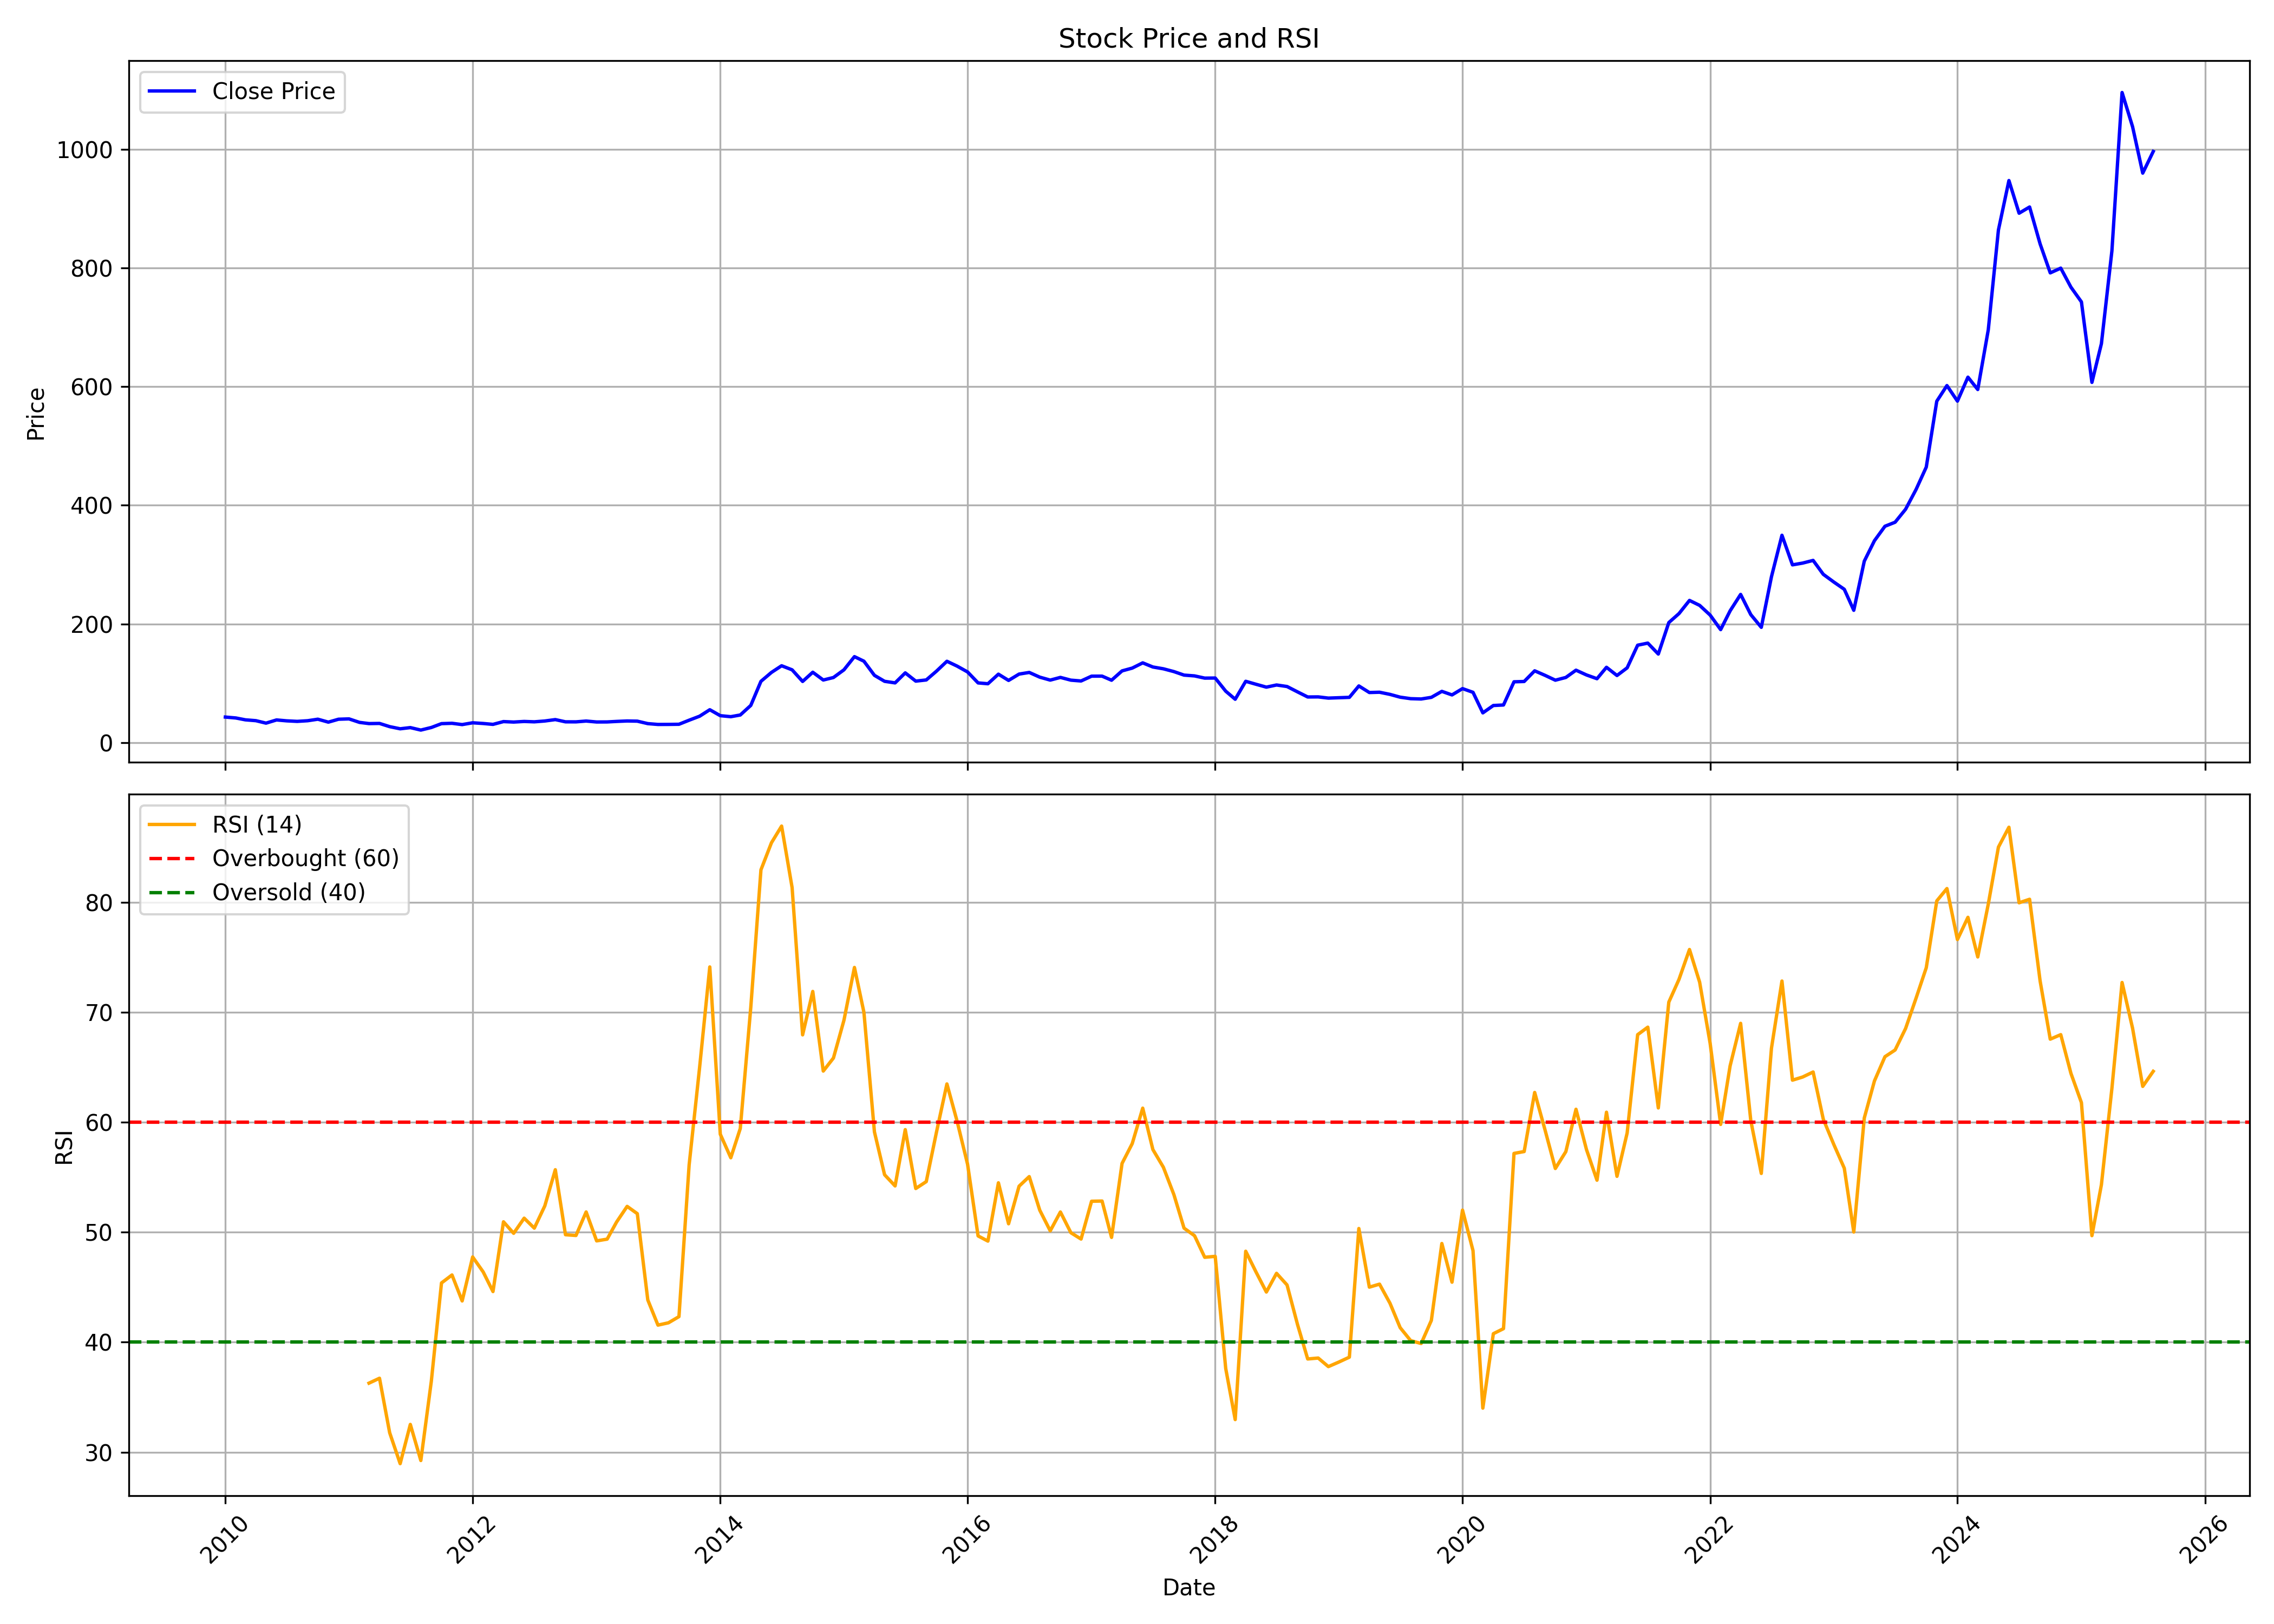

Values plotted in this chart, from the file beside it:
, date, symbol, open, high, low, close, volume, rsi
0, 2010-01-01, ASTRAMICRO, 41.02, 50.56, 38.89, 43.33, 23902145, 
1, 2010-02-01, ASTRAMICRO, 43.91, 47.64, 38.48, 41.8, 13036061, 
2, 2010-03-01, ASTRAMICRO, 41.8, 44.09, 38.13, 38.68, 6419529, 
3, 2010-04-01, ASTRAMICRO, 38.74, 41.83, 36.81, 37.27, 6449726, 
4, 2010-05-01, ASTRAMICRO, 37.61, 37.61, 31.78, 33.11, 4147460, 
5, 2010-06-01, ASTRAMICRO, 32.96, 39.23, 31.34, 38.48, 3938775, 
6, 2010-07-01, ASTRAMICRO, 38.19, 43.74, 36.11, 36.98, 12369292, 
7, 2010-08-01, ASTRAMICRO, 37.04, 39.75, 35.33, 36.08, 5341217, 
8, 2010-09-01, ASTRAMICRO, 36.34, 38.94, 35.53, 37.18, 4468476, 
9, 2010-10-01, ASTRAMICRO, 37.82, 40.29, 35.84, 39.74, 7218883, 
10, 2010-11-01, ASTRAMICRO, 40.29, 45.36, 29.58, 34.79, 16025349, 
11, 2010-12-01, ASTRAMICRO, 34.47, 43.54, 30.57, 39.7, 3221624, 
12, 2011-01-01, ASTRAMICRO, 40.18, 43.41, 34.06, 40.26, 3325985, 
13, 2011-02-01, ASTRAMICRO, 40.61, 44.76, 33.89, 34.37, 8494928, 
14, 2011-03-01, ASTRAMICRO, 35.37, 37.38, 31.31, 32.36, 1560772, 36.28
15, 2011-04-01, ASTRAMICRO, 32.36, 38.78, 31.79, 32.62, 2194204, 36.72
16, 2011-05-01, ASTRAMICRO, 34.41, 34.41, 24.11, 27.21, 1161015, 31.77
17, 2011-06-01, ASTRAMICRO, 28.21, 28.21, 21.62, 23.58, 940220, 28.95
18, 2011-07-01, ASTRAMICRO, 23.58, 28.26, 23.58, 25.59, 1269589, 32.52
19, 2011-08-01, ASTRAMICRO, 26.04, 26.58, 20.44, 21.42, 788942, 29.24
20, 2011-09-01, ASTRAMICRO, 21.42, 26.09, 20.67, 25.78, 831937, 36.46
21, 2011-10-01, ASTRAMICRO, 25.73, 32.84, 24.71, 32.26, 1512284, 45.39
22, 2011-11-01, ASTRAMICRO, 32, 36.44, 28.13, 32.84, 1471752, 46.12
23, 2011-12-01, ASTRAMICRO, 32.13, 34, 29.78, 30.66, 733610, 43.75
24, 2012-01-01, ASTRAMICRO, 30.8, 36.44, 29.86, 33.69, 688366, 47.76
25, 2012-02-01, ASTRAMICRO, 33.95, 40.22, 27.55, 32.53, 1524969, 46.4
26, 2012-03-01, ASTRAMICRO, 32, 35.86, 30.13, 31.02, 1666441, 44.61
27, 2012-04-01, ASTRAMICRO, 31.15, 37.55, 30.22, 35.73, 3703103, 50.95
28, 2012-05-01, ASTRAMICRO, 35.55, 39.86, 32.18, 34.93, 2847169, 49.91
29, 2012-06-01, ASTRAMICRO, 34.66, 38.22, 33.38, 35.95, 2332201, 51.28
30, 2012-07-01, ASTRAMICRO, 35.82, 41.33, 34.22, 35.33, 3166845, 50.38
31, 2012-08-01, ASTRAMICRO, 35.55, 41.33, 35.55, 36.72, 1452678, 52.4
32, 2012-09-01, ASTRAMICRO, 36.72, 45.17, 35.32, 39.07, 5026999, 55.69
33, 2012-10-01, ASTRAMICRO, 39.66, 41.56, 35.01, 35.32, 1887888, 49.78
34, 2012-11-01, ASTRAMICRO, 35.86, 36.99, 32.75, 35.28, 2384045, 49.71
35, 2012-12-01, ASTRAMICRO, 35.68, 38.98, 34.33, 36.63, 3249519, 51.85
36, 2013-01-01, ASTRAMICRO, 36.72, 40.56, 34.1, 35.05, 4150350, 49.22
37, 2013-02-01, ASTRAMICRO, 35.01, 37.26, 34.24, 35.14, 2057785, 49.38
38, 2013-03-01, ASTRAMICRO, 34.92, 41.19, 34.33, 36, 1292902, 50.94
39, 2013-04-01, ASTRAMICRO, 41.19, 41.19, 35.32, 36.77, 1592301, 52.36
40, 2013-05-01, ASTRAMICRO, 36.77, 42.82, 34.42, 36.45, 7676084, 51.7
41, 2013-06-01, ASTRAMICRO, 36.68, 38.21, 31.62, 32.3, 2465449, 43.85
42, 2013-07-01, ASTRAMICRO, 32.52, 39.3, 30.71, 30.9, 2279668, 41.56
43, 2013-08-01, ASTRAMICRO, 32.52, 32.97, 27.19, 30.99, 1821708, 41.77
44, 2013-09-01, ASTRAMICRO, 32.07, 34.06, 30.35, 31.21, 931749, 42.33
45, 2013-10-01, ASTRAMICRO, 32.36, 42.53, 31.07, 38.05, 3190199, 56.12
46, 2013-11-01, ASTRAMICRO, 37.73, 47.76, 37.73, 44.8, 3937619, 65.02
47, 2013-12-01, ASTRAMICRO, 44.85, 58.58, 42.16, 55.71, 7934335, 74.14
48, 2014-01-01, ASTRAMICRO, 55.48, 58.72, 44.89, 45.68, 9851734, 58.92
49, 2014-02-01, ASTRAMICRO, 46.88, 49.28, 42.67, 43.97, 2360594, 56.78
50, 2014-03-01, ASTRAMICRO, 44.94, 48.54, 43.27, 46.83, 4422505, 59.44
51, 2014-04-01, ASTRAMICRO, 47.53, 64.31, 46.28, 62.97, 13112219, 70.46
52, 2014-05-01, ASTRAMICRO, 62.97, 103.5, 62.97, 103.5, 47791000, 82.97
53, 2014-06-01, ASTRAMICRO, 106.3, 119.1, 97.55, 118.5, 30607420, 85.44
54, 2014-07-01, ASTRAMICRO, 119.4, 145, 105.9, 129.8, 42004427, 86.95
55, 2014-08-01, ASTRAMICRO, 127.7, 134.9, 112.3, 122.9, 15010086, 81.36
56, 2014-09-01, ASTRAMICRO, 123.7, 125.7, 95.04, 103.3, 16114693, 67.96
57, 2014-10-01, ASTRAMICRO, 104.4, 124.8, 95.83, 118.8, 17883066, 71.91
58, 2014-11-01, ASTRAMICRO, 119.5, 121.1, 100.8, 105.8, 13717055, 64.67
59, 2014-12-01, ASTRAMICRO, 107.2, 128.4, 97.09, 109.9, 22698556, 65.85
... 128 more rows
